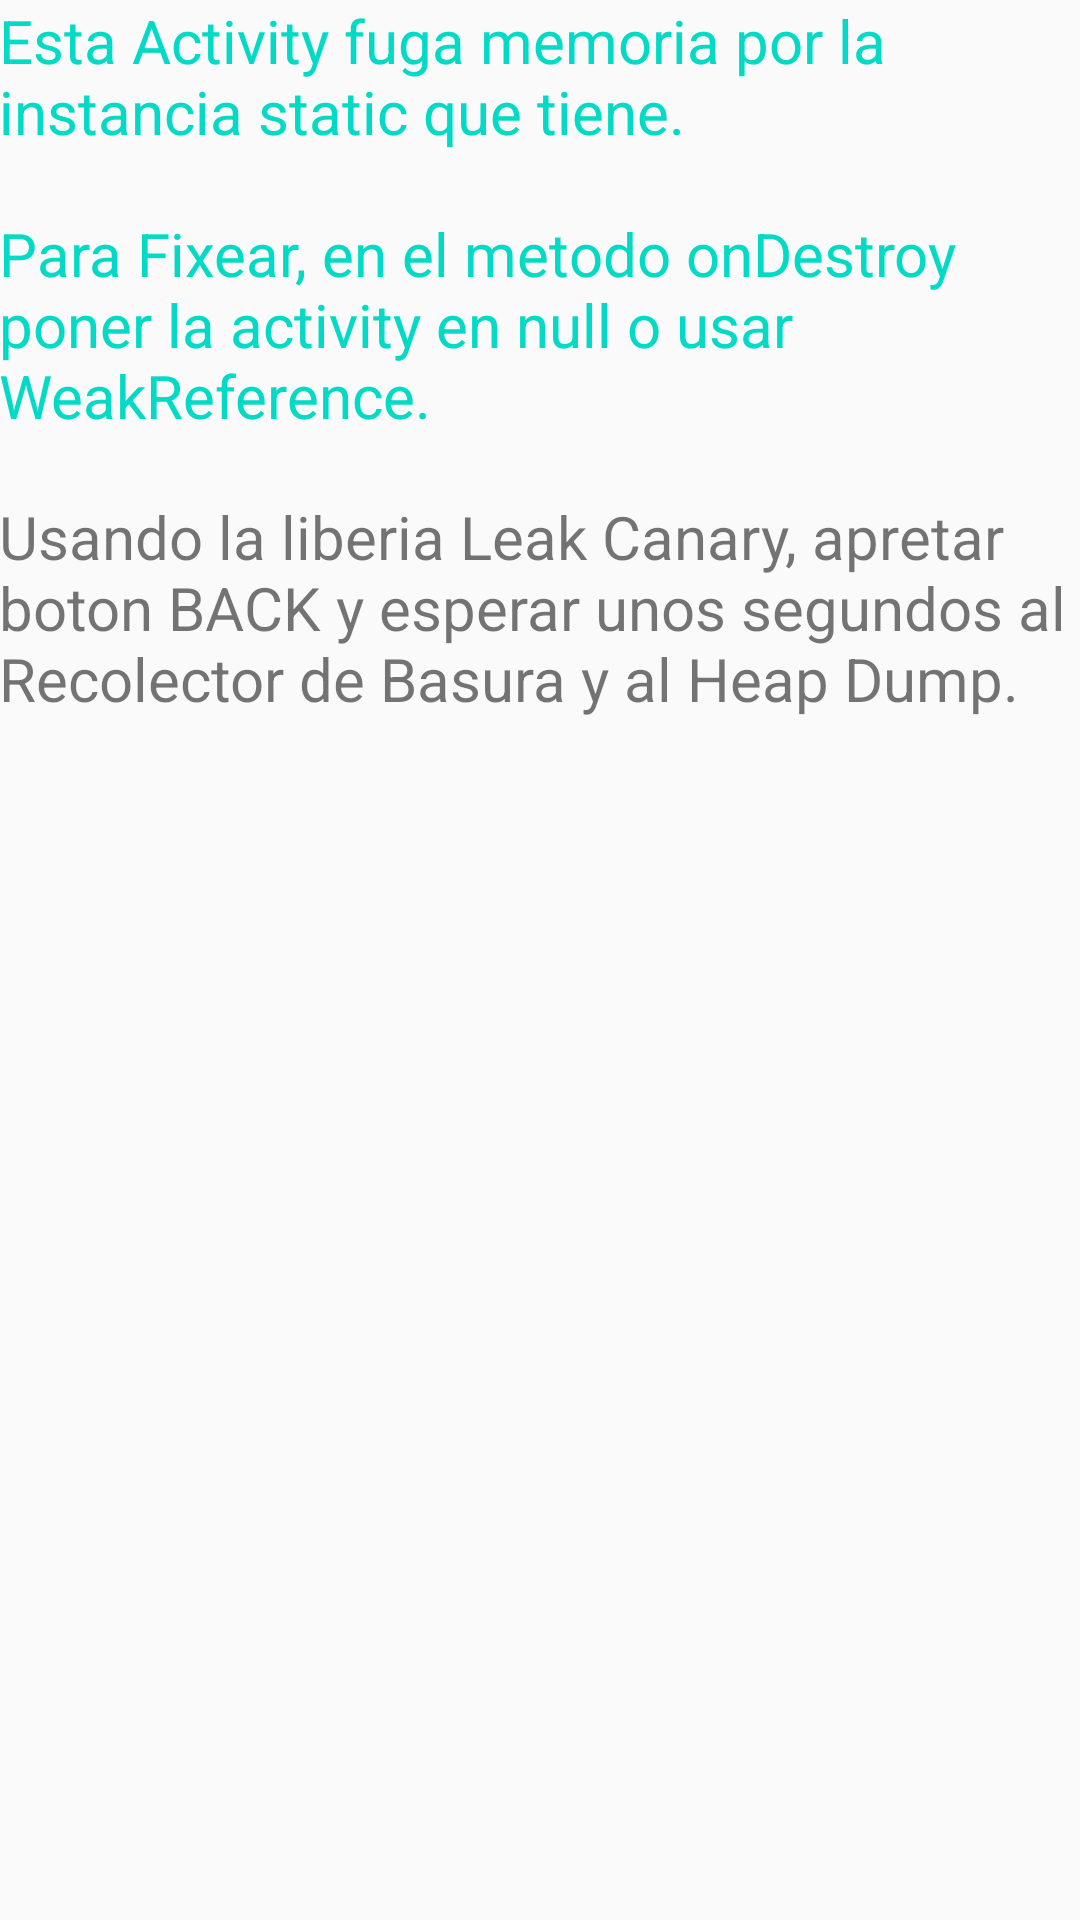

The Android layout XML behind this screen, and the referenced resources:
<!-- AndroidManifest.xml: application theme AppTheme -->
<!-- res/layout/leak_context_activity_static_variable.xml -->
<?xml version="1.0" encoding="utf-8"?>
<LinearLayout xmlns:android="http://schemas.android.com/apk/res/android"
    xmlns:tools="http://schemas.android.com/tools"
    android:id="@+id/activity_leak_context_to_static_variable"
    android:layout_width="match_parent"
    android:layout_height="match_parent"
    android:orientation="vertical"
    android:paddingBottom="@dimen/activity_vertical_margin"
    android:paddingLeft="@dimen/activity_horizontal_margin"
    android:paddingRight="@dimen/activity_horizontal_margin"
    android:paddingTop="@dimen/activity_vertical_margin">

    <TextView
        android:layout_width="match_parent"
        android:layout_height="wrap_content"
        android:layout_gravity="center"
        android:layout_marginBottom="20dp"
        android:gravity="left"
        android:text="@string/explicacion_instancia_static"
        android:textColor="@color/colorAccent"
        android:textSize="20sp" />

    <TextView
        android:id="@+id/textView"
        android:layout_width="match_parent"
        android:layout_height="wrap_content"
        android:text="@string/instruction_check_for_leaks"
        android:textSize="20sp" />
</LinearLayout>
<!-- resources referenced by this layout -->
<resources>
  <color name="colorAccent">#03DAC5</color>
  <string name="explicacion_instancia_static">Esta Activity fuga memoria por la instancia static que tiene. \n\nPara Fixear, en el metodo onDestroy poner la activity en null o usar WeakReference.</string>
  <string name="instruction_check_for_leaks">Usando la liberia Leak Canary, apretar boton BACK y esperar unos segundos al Recolector de Basura y al Heap Dump.</string>
  <style name="AppTheme" parent="Theme.AppCompat.Light.DarkActionBar">
          
          <item name="colorPrimary">@color/colorPrimary</item>
          <item name="colorPrimaryDark">@color/colorPrimaryDark</item>
          <item name="colorAccent">@color/colorAccent</item>
          <item name="android:windowAnimationStyle">@style/CustomActivityAnimation</item>
      </style>
  <color name="colorPrimary">#6200EE</color>
  <color name="colorPrimaryDark">#3700B3</color>
  <style name="CustomActivityAnimation" parent="@android:style/Animation.Activity">
          <item name="android:activityOpenEnterAnimation">@anim/slide_in_right</item>
          <item name="android:activityOpenExitAnimation">@anim/slide_out_left</item>
          <item name="android:activityCloseEnterAnimation">@anim/slide_in_left</item>
          <item name="android:activityCloseExitAnimation">@anim/slide_out_right</item>
      </style>
</resources>
